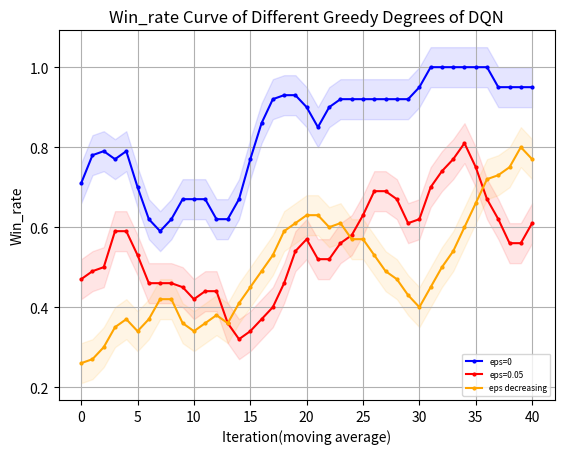

Reproduce this figure in Python.
import matplotlib.pyplot as plt
from matplotlib.font_manager import FontProperties
"""
missile 4500 
    win_rate
        DQN eps=0 y_1
        DQN eps=0.05 y_2
        DQN eps=decreasing y_3
    returns
        DQN eps=0 z_1
        DQN eps=0.05 z_2
        DQN eps=decreasing z_3
missile 4750
    win_rate
        DQN eps=0 y_11
"""
# 设置中文字体
import numpy as np

# 示例数据

y_1=[30.0, 90.0, 100.0, 30.0, 90.0, 90.0, 70.0, 60.0, 50.0, 100.0, 100.0, 100.0, 80.0, 50.0, 0.0, 10.0, 40.0, 90.0, 100.0, 100.0, 100.0, 50.0, 80.0, 100.0, 100.0, 100.0, 100.0, 100.0, 100.0, 70.0, 50.0, 100.0, 100.0, 100.0, 100.0, 100.0, 100.0, 100.0, 100.0, 100.0, 100.0, 100.0, 100.0, 100.0, 100.0, 100.0, 50.0, 100.0, 100.0, 100.0]
y_1=np.array([i*0.01 for i in y_1])
y_2=[20.0, 50.0, 10.0, 80.0, 90.0, 70.0, 50.0, 40.0, 30.0, 30.0, 40.0, 60.0, 100.0, 80.0, 30.0, 0.0, 50.0, 40.0, 20.0, 0.0, 60.0, 60.0, 20.0, 40.0, 50.0, 30.0, 80.0, 100.0, 100.0, 30.0, 10.0, 60.0, 60.0, 60.0, 100.0, 90.0, 80.0, 80.0, 40.0, 40.0, 90.0, 100.0, 90.0, 100.0, 40.0, 10.0, 30.0, 20.0, 40.0, 90.0]
y_2=np.array([i*0.01 for i in y_2])
y_3= [20.0, 20.0, 0.0, 10.0, 30.0, 10.0, 0.0, 0.0, 80.0, 90.0, 30.0, 50.0, 50.0, 30.0, 0.0, 40.0, 50.0, 0.0, 20.0, 70.0, 50.0, 70.0, 30.0, 80.0, 40.0, 80.0, 90.0, 60.0, 40.0, 90.0, 50.0, 40.0, 40.0, 40.0, 40.0, 40.0, 50.0, 40.0, 0.0, 60.0, 100.0, 90.0, 80.0, 100.0, 100.0, 100.0, 60.0, 60.0, 50.0, 30.0]
y_3=np.array([i*0.01 for i in y_3])
# y_11=np.array([i*0.01 for i in y_11])
z_1 = np.array( [-4232.192604338592, -1059.8189762735535, -834.4666227386413, -5003.794039611087, -2063.192859898033, -1366.0133843687283, -2628.7930957128624, -2828.8711757369174, -3420.9789343740367, -572.859257334426, -579.7831292358496, -581.506894187927, -1780.9342209609208, -3205.91174284889, -6140.791824075636, -5304.327080631328, -4441.390598642454, -1191.1402159314077, -572.7903245501751, -576.2971789453429, -584.543738635459, -3422.7710482511566, -1717.21787141072, -877.0588753665372, -663.2923156070574, -625.7244907010916, -685.2005486462306, -735.3341439153212, -895.5536881730293, -2654.180429553703, -3269.79025652326, -696.8965860627053, -907.2044802468967, -798.6550069589769, -629.181162947646, -595.0264644135881, -572.7903245501751, -578.2964283255026, -576.4658051266484, -583.8362358783497, -572.7903245501751, -572.7903245501751, -572.7903245501751, -572.7903245501751, -615.7335368563275, -580.227234472708, -3408.8971945523867, -801.7611769224322, -755.9488285160428, -678.7354743342403])
z_2 = np.array([-4735.655397813267, -3165.105202746766, -5188.661917267351, -1621.2418434142116, -1156.3024756811506, -2731.346652822739, -3454.222063694746, -3840.455059687984, -5263.153896257251, -5685.34359728578, -5287.273974713809, -2954.1339936722857, -1040.3627410989527, -1592.8181352756626, -4174.098015798462, -5737.970605013209, -3186.0009073062283, -3779.2282671314374, -5130.129367009727, -6060.330542241172, -4749.15564114118, -4733.027839401579, -5237.863347667228, -4786.2789731968105, -5026.121522512762, -5554.2241553531085, -3967.117928443697, -3474.45843074093, -4816.159977475778, -5570.542505739603, -5232.635596900497, -3921.7862141580176, -3944.5481517500293, -3579.5738586433704, -3612.13560658118, -3874.264649895441, -1638.2219704977344, -2745.213435363975, -4165.625666466551, -4347.084753223229, -3381.6922762430377, -3006.2504906400077, -2918.609045617059, -3181.5847998619874, -5424.692850397335, -5412.213692358259, -4848.303069376445, -5151.936178967878, -4215.4772166904695, -4958.842454712406])
z_3=np.array([-4860.642504663826, -4700.924115780226, -5797.838862106155, -5353.884036783177, -4706.288076454324, -5554.169933318117, -6296.9810197384, -6089.704552266039, -1637.9040097458114, -4796.328297505682, -4470.539020893783, -3074.6608586326756, -3842.300801428047, -4636.650258790574, -6367.959227353523, -5699.873094511911, -3492.6361157390397, -5730.773384532197, -4712.990832604303, -2053.53643855439, -3098.862529508894, -2083.7244141479214, -5990.81138027636, -2680.117241092102, -3587.876338738794, -3750.756961394768, -2411.707697132827, -2568.35951787354, -3575.434681105386, -1098.8130529785246, -3431.2792839492686, -4065.3769531979183, -4050.5451270114136, -3773.3621945400337, -3641.932858924979, -4047.553163314076, -3101.525572174331, -3691.897811921824, -6481.44484200263, -3543.080219752039, -4462.127807902223, -3786.522063411975, -4091.729315617861, -2561.8653851208064, -3115.9345189453875, -4325.05753975424, -5062.382834573691, -5259.131937112883, -4740.285022383741, -5441.656518680493])
z_11=[-5774.459657024984, -5776.781622481511, -5829.382042534321, -5812.138213527156, -5598.7056327278815, -5830.539703140863, -5549.846550851113, -5517.5375481101755, -4541.788944288308, -5758.299755409529, -5695.125171017494, -5551.514178155347, -5794.958133281073, -5063.640361552083, -6084.857613429822, -5628.485563081485, -4966.47066638946, -5574.672147583369, -5254.425683055673, -5246.848666297266, -5202.450256359382, -5668.491597826675, -5637.136388048495, -5655.4747364130735, -5751.540337828121, -5239.724708328254, -5031.586129020843, -5408.709073258409, -5991.862525749044, -5494.855124906664, -5443.146628151471, -5173.45376962962, -5630.0284406840365, -5419.283138237619, -5811.396762896919, -5011.6439146093335, -5242.2991079801095, -5197.847394413733, -4560.7091425438075, -4340.968005229957, -5560.205952081765, -5643.294652318719, -5659.784391114854, -5714.93377029427, -4763.912015180711, -5146.300135644949, -5328.32247927773, -5226.232971317545, -4850.858551853076, -4818.13284568306, -5214.149464858082, -5276.232971317545, -4998.709312823385, -5322.836525052701, -5276.232971317545, -5276.232971317545, -5276.232971317545, -5276.232971317545, -5276.232971317545, 
-5276.232971317545, -5276.232971317545, -5276.232971317545, -5276.232971317545, -5329.398118859953, -5596.081028860772, -4875.817308771231, -5208.432032738116, -5276.232971317545, -5186.687815196798, -5164.107980508414]
def plot_fig(y_1,y_2,y_3):
    # 定义长度为 10 的平均滤波器
    window = np.ones(10) / 10
    # 使用卷积计算滑动平均
    y_1_smooth = np.convolve(y_1, window, mode='valid')
    y_2_smooth = np.convolve(y_2, window, mode='valid')
    y_3_smooth = np.convolve(y_3, window, mode='valid')
    x = np.array(list(range(0, len(y_1_smooth))))
    # 示例数据
    plt.figure(dpi=250)
    # 创建折线图
    plt.plot(x, y_1_smooth, marker='o', linestyle='-', color='b', label='eps=0',markersize=2)
    plt.plot(x, y_2_smooth, marker='o', linestyle='-', color='r', label='eps=0.05',markersize=2)
    plt.plot(x, y_3_smooth, marker='o', linestyle='-', color='orange', label='eps decreasing',markersize=2)

    shadow_width_1 = 0.05  # 阴影宽度
    shadow_width_2=0.05
    y_1_upper = y_1_smooth + shadow_width_1
    y_1_lower = y_1_smooth - shadow_width_1
    y_2_upper = y_2_smooth + shadow_width_2
    y_2_lower = y_2_smooth - shadow_width_2
    y_3_upper = y_3_smooth + shadow_width_2
    y_3_lower = y_3_smooth - shadow_width_2
    # 填充阴影
    plt.fill_between(x, y_1_upper, y_1_lower, color='b', alpha=0.1)
    plt.fill_between(x, y_2_upper, y_2_lower, color='r', alpha=0.1)
    plt.fill_between(x, y_3_upper, y_3_lower, color='orange', alpha=0.1)#alpha是不透明度
    # 添加标题和标签
    plt.title('Win_rate Curve of Different Greedy Degrees of DQN')
    plt.xlabel('Iteration(moving average)')
    plt.ylabel('Win_rate')
    # 添加网格
    plt.grid(True)
    # 显示图例
    plt.legend(loc='lower right',prop={'size':6})
    # 显示图表
    plt.show()
if __name__=="__main__":
    plot_fig(y_1,y_2,y_3)
